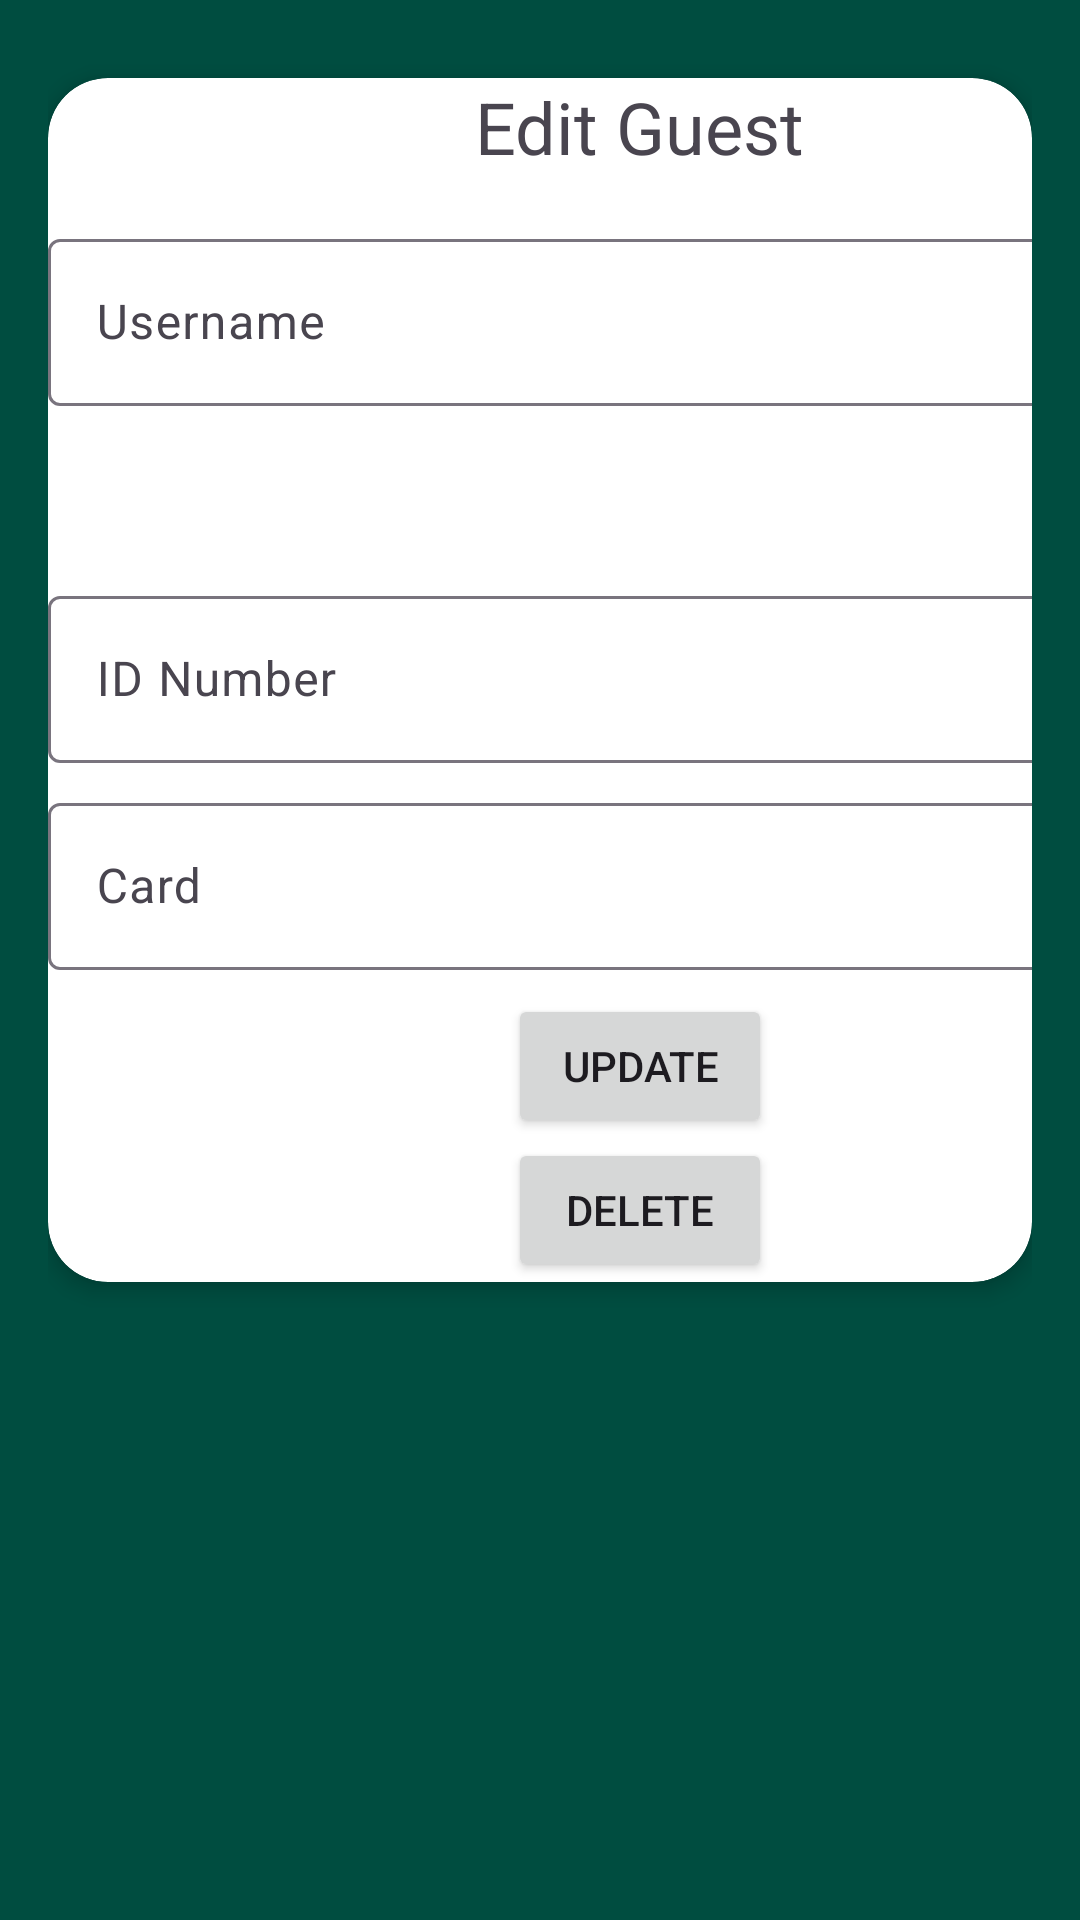

Android layout source for this screen:
<!-- AndroidManifest.xml: application theme Theme.EmbedSystem -->
<!-- res/layout/activity_edit_guest.xml -->
<?xml version="1.0" encoding="utf-8"?>
<LinearLayout xmlns:android="http://schemas.android.com/apk/res/android"
    xmlns:app="http://schemas.android.com/apk/res-auto"
    xmlns:tools="http://schemas.android.com/tools"
    android:layout_width="match_parent"
    android:layout_height="match_parent"
    android:padding="16dp"
    android:background="@color/green"
    android:orientation="vertical"
    tools:context=".admin.EditGuest">
    <androidx.cardview.widget.CardView
        android:layout_width="match_parent"
        android:layout_height="wrap_content"
        android:layout_marginTop="10dp"
        app:cardCornerRadius="20dp"
        app:cardElevation="4dp"
        app:cardBackgroundColor="@color/white"
        android:layout_gravity="center">

        <LinearLayout
            android:layout_width="395dp"
            android:layout_height="wrap_content"
            android:orientation="vertical">

            <TextView
                android:layout_width="wrap_content"
                android:layout_height="wrap_content"
                android:layout_gravity="center_horizontal"
                android:paddingBottom="16dp"
                android:text="Edit Guest"
                android:textSize="24sp" />




            <com.google.android.material.textfield.TextInputLayout
                android:layout_width="match_parent"
                android:layout_height="wrap_content"
                android:paddingBottom="8dp">

                <com.google.android.material.textfield.TextInputEditText
                    android:id="@+id/username"
                    android:layout_width="match_parent"
                    android:layout_height="wrap_content"
                    android:hint="Username" />
            </com.google.android.material.textfield.TextInputLayout>

            <com.google.android.material.textfield.TextInputLayout
                android:layout_width="match_parent"
                android:layout_height="wrap_content"
                android:layout_marginTop="16dp"
                android:fontFamily="@font/roboto"
                android:hint="Prodi"
                android:textColor="@color/green">

                <Spinner
                    android:id="@+id/prodi_spinner"
                    android:layout_width="match_parent"
                    android:layout_height="wrap_content" />

            </com.google.android.material.textfield.TextInputLayout>

            <com.google.android.material.textfield.TextInputLayout
                android:layout_width="match_parent"
                android:layout_height="wrap_content"
                android:layout_marginTop="10dp"
                android:paddingBottom="8dp">

                <com.google.android.material.textfield.TextInputEditText
                    android:id="@+id/id_number"
                    android:layout_width="match_parent"
                    android:layout_height="wrap_content"
                    android:hint="ID Number" />
            </com.google.android.material.textfield.TextInputLayout>

            <com.google.android.material.textfield.TextInputLayout
                android:layout_width="match_parent"
                android:layout_height="wrap_content"
                android:paddingBottom="8dp">

                <com.google.android.material.textfield.TextInputEditText
                    android:id="@+id/card"
                    android:layout_width="match_parent"
                    android:layout_height="wrap_content"
                    android:hint="Card" />
            </com.google.android.material.textfield.TextInputLayout>

            <Button
                android:id="@+id/btn_update"
                android:layout_width="wrap_content"
                android:layout_height="wrap_content"
                android:layout_gravity="center_horizontal"
                android:text="UPDATE" />


            <Button
                android:id="@+id/btn_hapus"
                android:layout_width="wrap_content"
                android:layout_height="wrap_content"
                android:layout_gravity="center_horizontal"
                android:text="DELETE" />


        </LinearLayout>

    </androidx.cardview.widget.CardView>

    </LinearLayout>
<!-- resources referenced by this layout -->
<resources>
  <color name="green">#004D40</color>
  <color name="white">#FFFFFFFF</color>
  <style name="Theme.EmbedSystem" parent="Base.Theme.EmbedSystem" />
  <style name="Base.Theme.EmbedSystem" parent="Theme.Material3.DayNight.NoActionBar">
          
          
          <item name="colorPrimary">@color/green</item>
      </style>
</resources>
